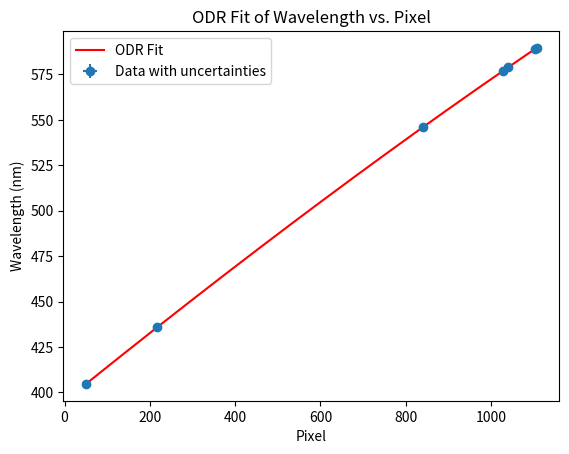

The matplotlib source for this figure:
import numpy as np
from scipy import odr
import matplotlib.pyplot as plt

# Pixel positions (independent variable)
pixel2 = np.array([ 50.4, 217, 841, 1027.3, 1040.3, 1102.8, 1106.4])

# Known wavelengths (dependent variable)
wavel2 = np.array([404.65650, 435.83350, 546.07500, 576.96100, 579.06700,588.995095,589.592424])

# Uncertainties in pixel positions
delta_pixel2 = np.array([0.5, 0.5, 0.5, 0.5, 0.5, 0.5, 0.5])

# Uncertainties in wavelengths
delta_wavel2 = np.array([0.00010, 0.00010, 0.00010, 0.00010, 0.00010, 0.000003,0.000003])

# Define the third-order polynomial function
def third_order_poly(beta, p):
    I, C1, C2, C3 = beta
    return I + C1 * p + C2 * p**2 + C3 * p**3

# Create a Model object
model = odr.Model(third_order_poly)

# Create a RealData object
data = odr.RealData(pixel2, wavel2, sx=delta_pixel2, sy=delta_wavel2)

# Initial parameter estimates
beta0 = [400, 0.1, 0, 0]

# Create an ODR object
odr_instance = odr.ODR(data, model, beta0=beta0)

# Run the regression
output = odr_instance.run()

# Extract parameters and uncertainties
parameters = output.beta
param_std_dev = output.sd_beta
cov_matrix = output.cov_beta  # Covariance matrix of the parameters
#denominator_matrix = np.outer(param_std_dev, param_std_dev)


#orrelation_matrix = cov_matrix / denominator_matrix
print("Parameter Standard Deviations:")
print(param_std_dev)

print("Covariance Matrix:")
print(cov_matrix)


# Display the results
print("Fitted Parameters and Uncertainties:")
print(f"I   = {parameters[0]:.6f} +- {param_std_dev[0]:.6f}")
print(f"C1  = {parameters[1]:.6f} +- {param_std_dev[1]:.6f}")
print(f"C2  = {parameters[2]:.6e} +- {param_std_dev[2]:.6e}")
print(f"C3  = {parameters[3]:.6e} +- {param_std_dev[3]:.6e}")

# Assess fit quality
print(f"\nSum of squares of residuals: {output.sum_square}")
print(f"Reduced chi-squared: {output.res_var}")


def calibrate_pixel(p):
    # Compute the calibrated wavelength
    wavelength = parameters[0] + parameters[1] * p + parameters[2] * p ** 2 + parameters[3] * p ** 3

    # Partial derivatives with respect to parameters
    partials = np.array([
        1,
        p,
        p ** 2,
        p ** 3
    ])

    # Variance of the calibrated wavelength
    variance = np.dot(partials, np.dot(cov_matrix, partials))

    # Standard deviation (uncertainty)
    wavelength_uncertainty = np.sqrt(variance)

    return wavelength, wavelength_uncertainty


# Generate a range of pixel values for plotting
p_fit = np.linspace(min(pixel2), max(pixel2), 500)
w_fit = third_order_poly(parameters, p_fit)

# Plot data points with error bars
plt.errorbar(pixel2, wavel2, xerr=delta_pixel2, yerr=delta_wavel2, fmt='o', label='Data with uncertainties')

# Plot the fitted curve
plt.plot(p_fit, w_fit, 'r-', label='ODR Fit')

plt.xlabel('Pixel')
plt.ylabel('Wavelength (nm)')
plt.legend()
plt.title('ODR Fit of Wavelength vs. Pixel')
plt.show()
